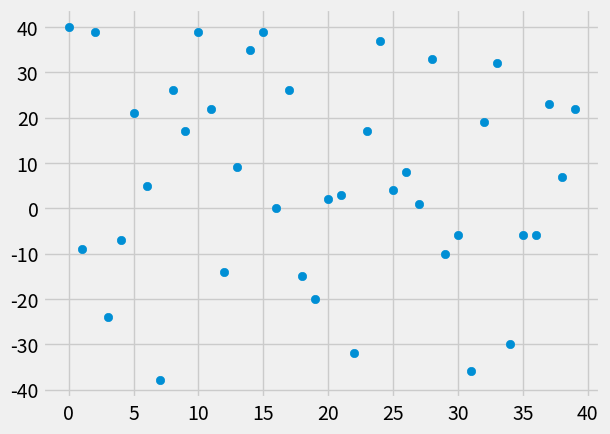

Write Python code to recreate this figure. (Note: this script raises an exception after producing the figure.)
from statistics import mean
import numpy as np
from matplotlib import style
import matplotlib.pyplot as plt
import random

style.use('fivethirtyeight')

#xs = np.asarray([1,2,3,4,5,6], dtype=np.float64)
#ys = np.asarray([5,4,6,5,6,7], dtype=np.float64)

def create_dataset(hm, step, variance, correlation=False):
	val = 1
	ys = []
	for i in range(hm):
		y = val + random.randrange(-variance, variance)
		ys.append(y)
	xs = [i for i in range(len(ys))]
	
	return np.array(xs, dtype=np.float64), np.array(ys, dtype=np.float64)

def best_fit_slope_and_intercept(xs, ys):
	m = ((mean(xs) * mean(ys)) - mean(xs*ys))/((mean(xs)*mean(xs)) - mean(xs*xs))  # PEMDAS
	
	b = mean(ys) - (m * mean(xs))
	return m, b


def squared_error(ys_orig, ys_line):
	return sum((ys_orig - ys_line) ** 2)


def coeff_of_determination(ys_orig, ys_line):
	y_mean_line = [mean(ys_orig) for y in ys_orig]
	squared_error_regr = squared_error(ys_orig, ys_line)
	squared_error_mean_line = squared_error(ys_orig, y_mean_line)
	return (1 - (squared_error_regr/squared_error_mean_line))

xs, ys = create_dataset(40, 2, 40, correlation='pos')
m,b = best_fit_slope_and_intercept(xs, ys)
regression_line = [(m*x) + b for x in xs]
r_squared = coeff_of_determination(ys, regression_line)

predict_xs = 8
predict_ys = (m*predict_xs) + b

plt.scatter(xs, ys)
plt.scatter(predict_xs, predict_ys, color='g', s='100')
plt.plot(xs, regression_line)
plt.show()
